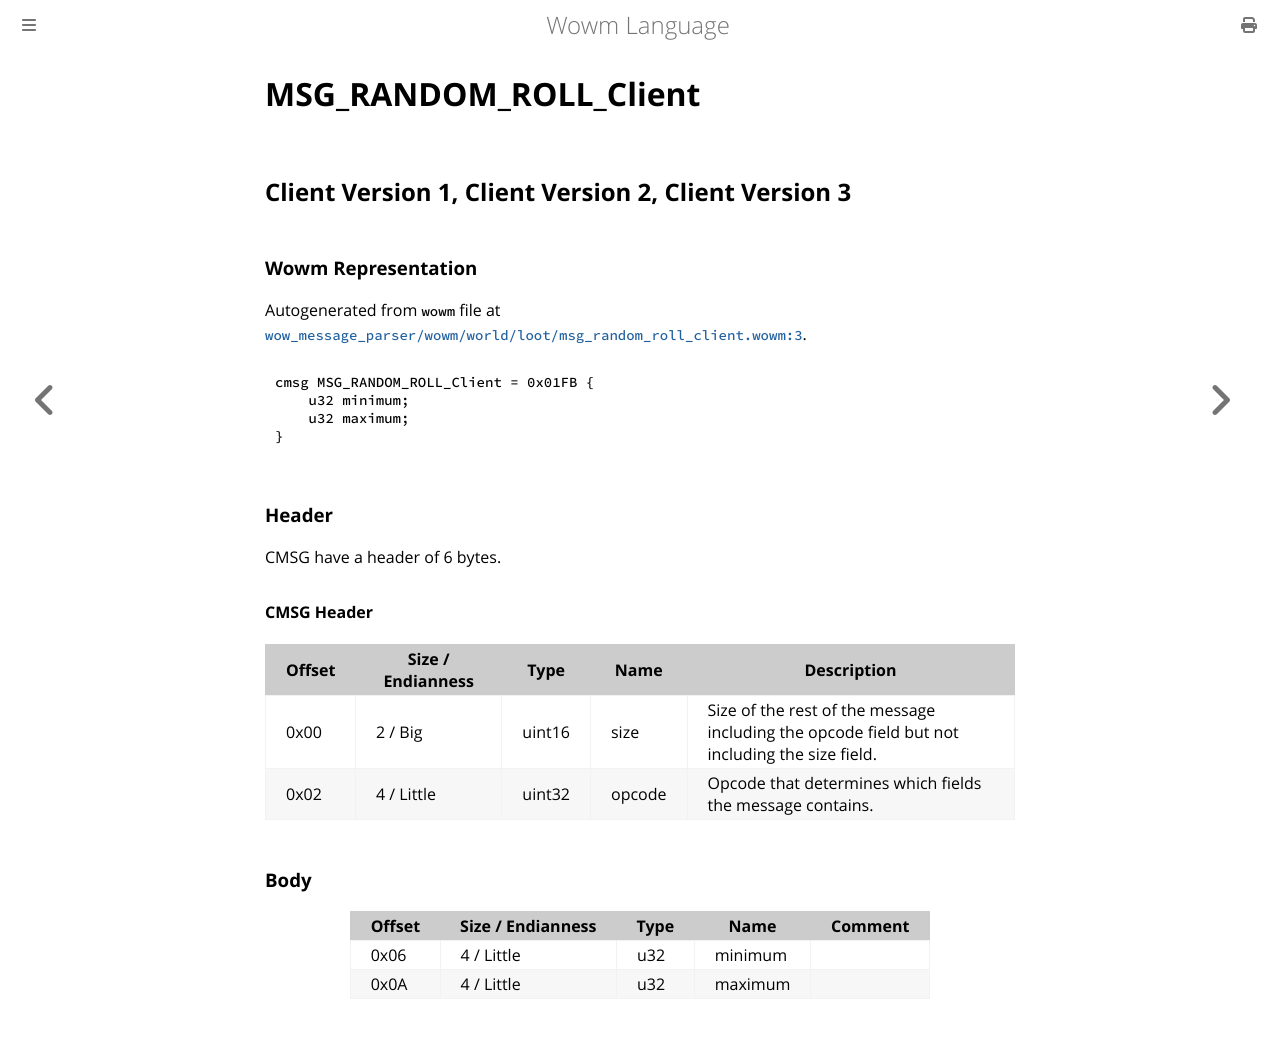

repository: gtker/wow_messages · page: docs/msg_random_roll_client.html · generator: mdbook

# MSG_RANDOM_ROLL_Client

## Client Version 1, Client Version 2, Client Version 3

### Wowm Representation

Autogenerated from `wowm` file at [`wow_message_parser/wowm/world/loot/msg_random_roll_client.wowm:3`](https://github.com/gtker/wow_messages/tree/main/wow_message_parser/wowm/world/loot/msg_random_roll_client.wowm#L3).
```rust,ignore
cmsg MSG_RANDOM_ROLL_Client = 0x01FB {
    u32 minimum;
    u32 maximum;
}
```
### Header

CMSG have a header of 6 bytes.

#### CMSG Header

| Offset | Size / Endianness | Type   | Name   | Description |
| ------ | ----------------- | ------ | ------ | ----------- |
| 0x00   | 2 / Big           | uint16 | size   | Size of the rest of the message including the opcode field but not including the size field.|
| 0x02   | 4 / Little        | uint32 | opcode | Opcode that determines which fields the message contains.|

### Body

| Offset | Size / Endianness | Type | Name | Comment |
| ------ | ----------------- | ---- | ---- | ------- |
| 0x06 | 4 / Little | u32 | minimum |  |
| 0x0A | 4 / Little | u32 | maximum |  |
